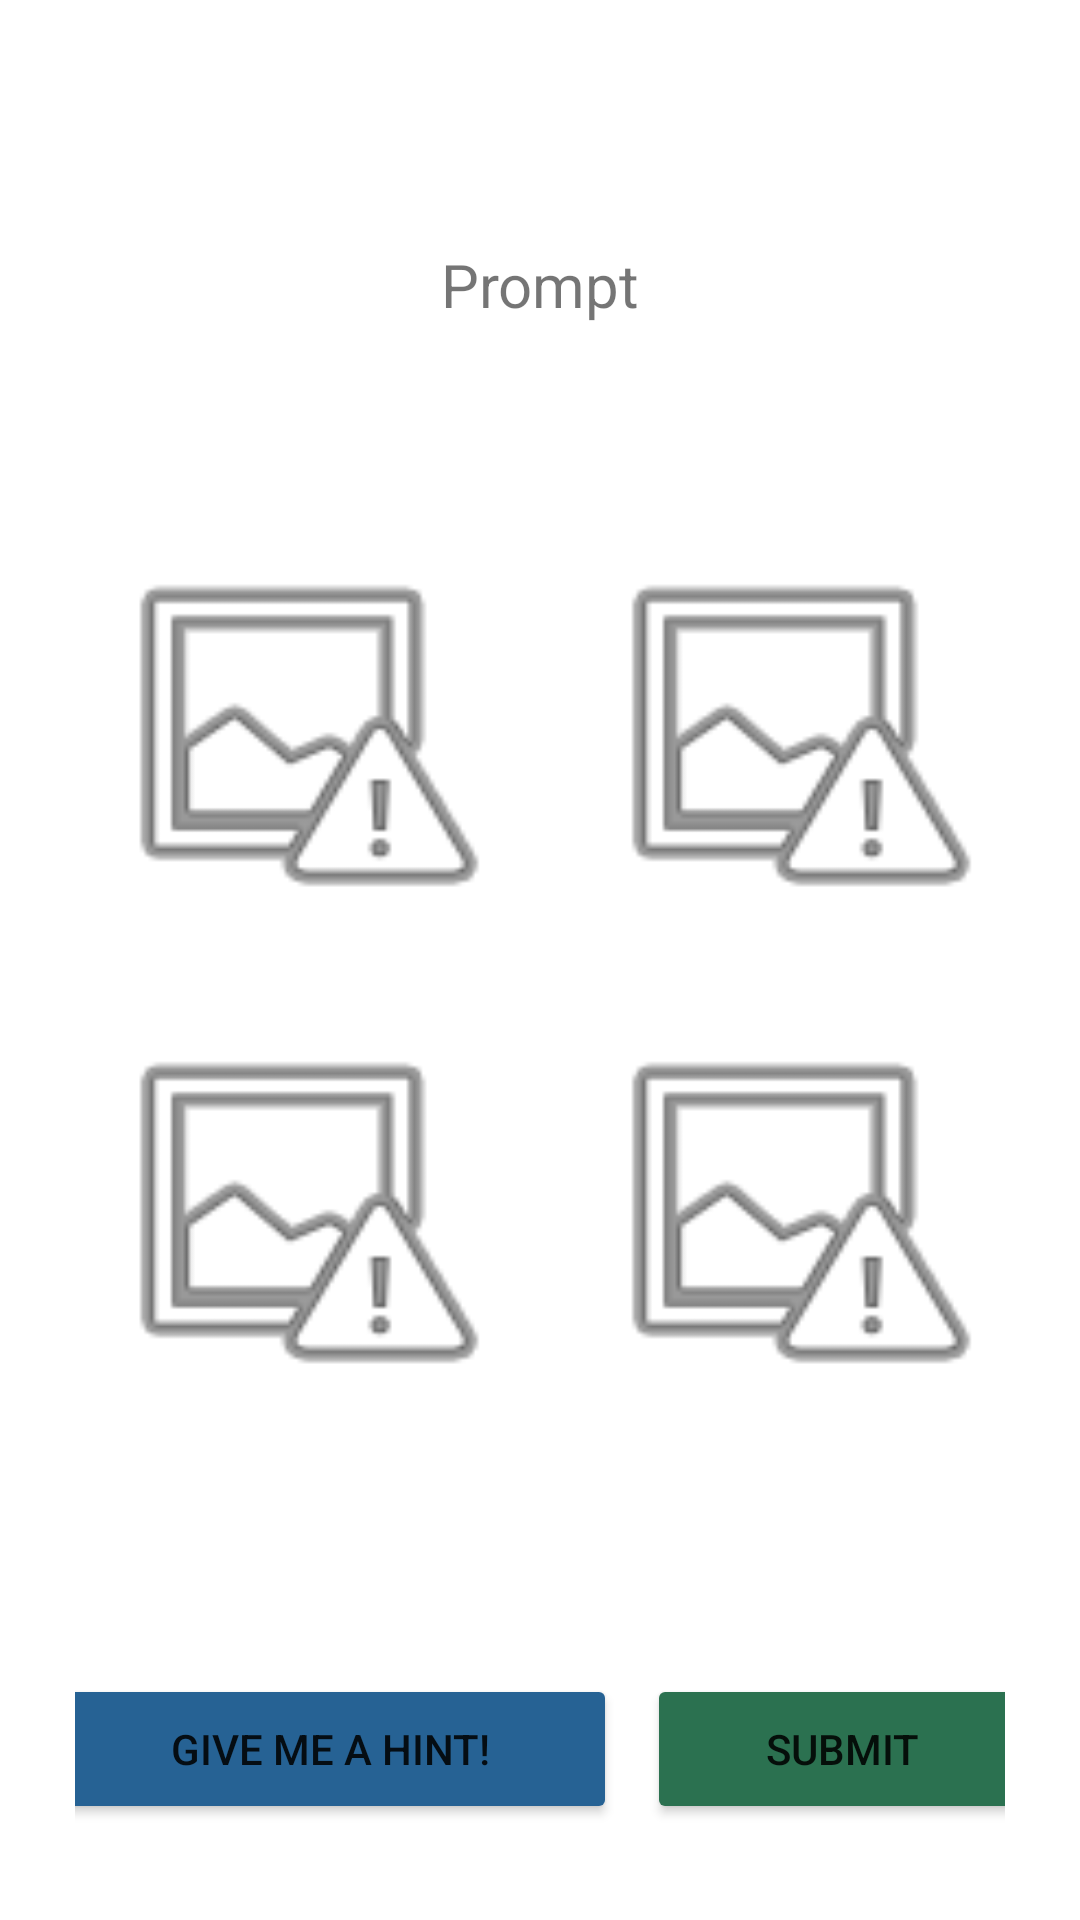

Write the Android layout XML for this screen, with the resource values it uses.
<!-- AndroidManifest.xml: application theme Theme.ChamplainTrivia -->
<!-- res/layout/activity_text_question.xml -->
<?xml version="1.0" encoding="utf-8"?>
<LinearLayout xmlns:android="http://schemas.android.com/apk/res/android"
    xmlns:app="http://schemas.android.com/apk/res-auto"
    android:layout_width="match_parent"
    android:layout_height="match_parent"
    android:orientation="vertical"
    android:padding="25dp">


    <TextView
        android:id="@+id/question_prompt"
        android:layout_width="match_parent"
        android:layout_height="wrap_content"
        android:layout_marginTop="20dp"
        android:layout_marginBottom="20dp"
        android:gravity="center_horizontal|center_vertical"
        android:minHeight="100dp"
        android:text="@string/prompt_placeholder"
        android:textSize="20sp" />

    <RadioGroup
        android:id="@+id/radioGroup"
        android:layout_width="match_parent"
        android:layout_height="wrap_content"
        android:layout_gravity="center"
        android:foregroundGravity="bottom"
        android:minHeight="200dp"
        android:visibility="gone">

        <RadioButton
            android:id="@+id/answer1"
            android:layout_width="match_parent"
            android:layout_height="wrap_content"
            android:layout_gravity="center"
            android:layout_marginTop="2dp"
            android:layout_marginBottom="2dp"
            android:foregroundGravity="bottom"
            android:text="@string/answer_placeholder" />

        <RadioButton
            android:id="@+id/answer2"
            android:layout_width="match_parent"
            android:layout_height="wrap_content"
            android:layout_gravity="center"
            android:layout_marginTop="2dp"
            android:layout_marginBottom="2dp"
            android:foregroundGravity="bottom"
            android:text="@string/answer_placeholder" />

        <RadioButton
            android:id="@+id/answer3"
            android:layout_width="match_parent"
            android:layout_height="wrap_content"
            android:layout_gravity="center"
            android:layout_marginTop="2dp"
            android:layout_marginBottom="2dp"
            android:foregroundGravity="bottom"
            android:text="@string/answer_placeholder" />

        <RadioButton
            android:id="@+id/answer4"
            android:layout_width="match_parent"
            android:layout_height="wrap_content"
            android:layout_gravity="center"
            android:layout_marginTop="2dp"
            android:layout_marginBottom="2dp"
            android:foregroundGravity="bottom"
            android:text="@string/answer_placeholder" />
    </RadioGroup>

    <TableLayout
        android:id="@+id/imageTable"
        android:layout_width="match_parent"
        android:layout_height="wrap_content"
        android:visibility="visible">

        <TableRow
            android:layout_width="match_parent"
            android:layout_height="match_parent"
            android:gravity="center">

            <ImageButton
                android:id="@+id/imageButton"
                android:layout_width="140dp"
                android:layout_height="135dp"
                android:layout_margin="12dp"
                android:background="@android:drawable/ic_menu_report_image"
                android:padding="5dp"
                android:scaleType="centerInside" />

            <ImageButton
                android:id="@+id/imageButton2"
                android:layout_width="140dp"
                android:layout_height="135dp"
                android:layout_margin="12dp"
                android:background="@android:drawable/ic_menu_report_image"
                android:padding="5dp"
                android:scaleType="centerInside" />
        </TableRow>

        <TableRow
            android:layout_width="match_parent"
            android:layout_height="match_parent"
            android:gravity="center">

            <ImageButton
                android:id="@+id/imageButton3"
                android:layout_width="140dp"
                android:layout_height="135dp"
                android:layout_margin="12dp"
                android:background="@android:drawable/ic_menu_report_image"
                android:padding="5dp"
                android:scaleType="centerInside" />

            <ImageButton
                android:id="@+id/imageButton4"
                android:layout_width="140dp"
                android:layout_height="135dp"
                android:layout_margin="12dp"
                android:background="@android:drawable/ic_menu_report_image"
                android:padding="5dp"
                android:scaleType="centerInside" />
        </TableRow>

    </TableLayout>

    <LinearLayout
        android:layout_width="match_parent"
        android:layout_height="200dp"
        android:gravity="center"
        android:orientation="horizontal">

        <Button
            android:id="@+id/hint"
            android:layout_width="191dp"
            android:layout_height="50dp"
            android:layout_gravity="center"
            android:layout_margin="5dp"
            android:layout_marginEnd="5dp"
            android:layout_marginRight="5dp"
            android:foregroundGravity="bottom"
            android:text="@string/hint"
            app:backgroundTint="@color/champlain_blue" />

        <Button
            android:id="@+id/submit"
            android:layout_width="130dp"
            android:layout_height="50dp"
            android:layout_gravity="center"
            android:layout_margin="5dp"
            android:layout_marginEnd="5dp"
            android:layout_marginRight="5dp"
            android:foregroundGravity="bottom"
            android:text="@string/submit"
            app:backgroundTint="@color/champlain_green"
            app:icon="@drawable/chevron_right"
            app:iconGravity="textEnd"
            app:iconSize="20dp" />
    </LinearLayout>

</LinearLayout>
<!-- resources referenced by this layout -->
<resources>
  <color name="champlain_blue">#266294</color>
  <color name="champlain_green">#2B7150</color>
  <string name="answer_placeholder">Answer</string>
  <string name="hint">Give me a hint!</string>
  <string name="prompt_placeholder">Prompt</string>
  <string name="submit">Submit</string>
  <style name="Theme.ChamplainTrivia" parent="Theme.MaterialComponents.DayNight.DarkActionBar">
          
          <item name="colorPrimary">@color/champlain_blue</item>
          <item name="colorPrimaryVariant">@color/champlain_blue</item>
          <item name="colorOnPrimary">@color/white</item>
          
          <item name="colorSecondary">@color/champlain_green</item>
          <item name="colorSecondaryVariant">@color/champlain_green</item>
          <item name="colorOnSecondary">@color/black</item>
          
          <item name="android:statusBarColor" tools:targetApi="l">?attr/colorPrimaryVariant</item>
          
      </style>
  <color name="white">#FFFFFFFF</color>
  <color name="black">#FF000000</color>
</resources>
